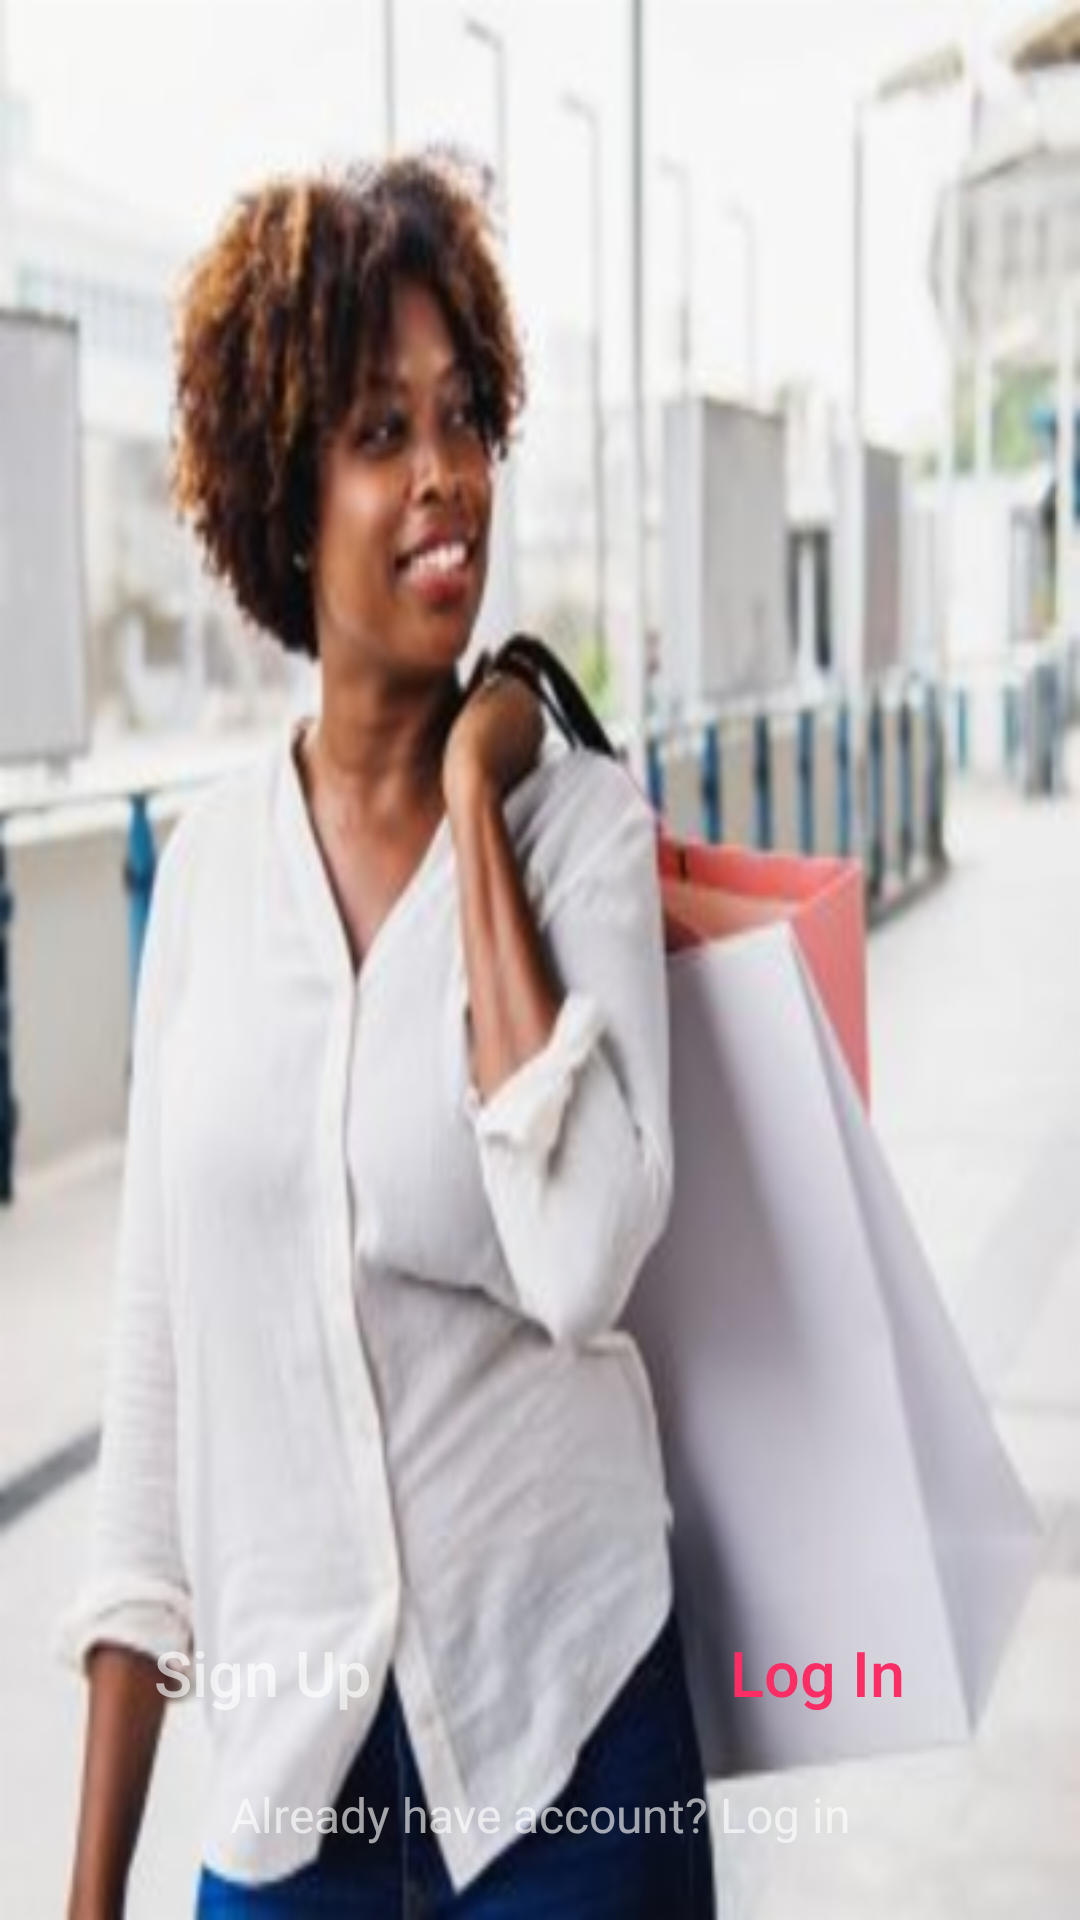

Produce the Android XML layout that renders to this screen, including the resource entries it uses.
<!-- AndroidManifest.xml: application theme AppTheme -->
<!-- res/layout/activity_opening_page.xml -->
<?xml version="1.0" encoding="utf-8"?>
<LinearLayout xmlns:android="http://schemas.android.com/apk/res/android"
    xmlns:app="http://schemas.android.com/apk/res-auto"
    xmlns:tools="http://schemas.android.com/tools"
    android:layout_width="match_parent"
    android:layout_height="match_parent"
    android:background="@drawable/womanimage"
    android:orientation="vertical"
    >
    <FrameLayout
        android:layout_width="match_parent"
        android:layout_height="match_parent">

        <LinearLayout
            android:layout_width="match_parent"
            android:layout_height="match_parent"
            android:orientation="vertical"
            android:id="@+id/openingpagefragmentcontent">

        </LinearLayout>

        <LinearLayout
            android:layout_width="match_parent"
            android:layout_height="wrap_content"
            android:gravity="bottom"
            android:layout_gravity="bottom"
            android:layout_marginBottom="50dp">


            <android.support.v7.widget.Toolbar

                android:layout_width="120dp"
                android:layout_height="45dp"
                android:layout_marginLeft="10dp"
                android:layout_marginRight="15dp"

                android:layout_marginBottom="10dp"
                android:gravity="bottom"
                android:id="@+id/signuptoolbar"
                app:contentInsetLeft="0dp"
                app:contentInsetStart="0dp"
                android:layout_weight="1"
                app:contentInsetRight="0dp"
                app:contentInsetEnd="0dp"

                android:background="#00ffffff"

                android:layout_gravity="bottom"
                >

                <Button
                    android:layout_width="match_parent"
                    android:layout_height="match_parent"
                    android:text="Sign Up"
                    android:textSize="21dp"
                    android:id="@+id/signup"

                    android:textAllCaps="false"
                    android:background="@drawable/openingpagebuttondesign"
                    android:textColor="#a0ffffff"
                    android:gravity="center"/>
            </android.support.v7.widget.Toolbar>
            <android.support.v7.widget.Toolbar

                android:layout_width="120dp"
                android:layout_height="45dp"
                android:layout_marginLeft="15dp"
                android:layout_marginRight="10dp"

                android:layout_marginBottom="10dp"
                android:gravity="bottom"
                app:contentInsetLeft="0dp"
                app:contentInsetStart="0dp"
                app:contentInsetRight="0dp"
                app:contentInsetEnd="0dp"
                android:layout_weight="1"
                android:background="#00ffffff"

                android:layout_gravity="bottom"
                >

                <Button
                    android:layout_width="match_parent"
                    android:layout_height="match_parent"
                    android:text="Log In"
                    android:textSize="21dp"
                    android:id="@+id/login"
                    android:textAllCaps="false"
                    android:background="@drawable/openingpagebuttondesignwhite"
                    android:textColor="@color/colorPrimary"
                    android:gravity="center"/>
            </android.support.v7.widget.Toolbar>
        </LinearLayout>
        <TextView
            android:layout_width="match_parent"
            android:layout_height="50dp"
            android:textSize="16dp"
            android:layout_marginBottom="10dp"
            android:textColor="#a0ffffff"
            android:id="@+id/alreadyhaveanaccount"
            android:text="Already have account? Log in"
            android:layout_gravity="bottom"
            android:gravity="center"/>
    </FrameLayout>

</LinearLayout>
<!-- resources referenced by this layout -->
<resources>
  <color name="colorPrimary">#fa2d65</color>
  <!-- drawable womanimage: png bitmap (drawable-hdpi, 90764 bytes) -->
  <style name="AppTheme" parent="Theme.AppCompat.Light.DarkActionBar">
          
          <item name="colorPrimary">@color/colorPrimary</item>
          <item name="colorPrimaryDark">@color/colorPrimaryDark</item>
          <item name="colorAccent">@color/colorAccent</item>
          <item name="android:textColorSecondary">@color/White</item>
          <item name="drawerArrowStyle">@style/drawerArrowStyle</item>
          <item name="windowActionBar">false</item>
          <item name="windowNoTitle">true</item>
          <item name="android:textColorHint">#90ffffff</item>
  
      </style>
  <color name="colorPrimaryDark">#f10d4c</color>
  <color name="colorAccent">#fa2d65</color>
  <color name="White">#ffffff</color>
  <style name="drawerArrowStyle" parent="Widget.AppCompat.DrawerArrowToggle">
          <item name="color">@android:color/white</item>
      </style>
</resources>
